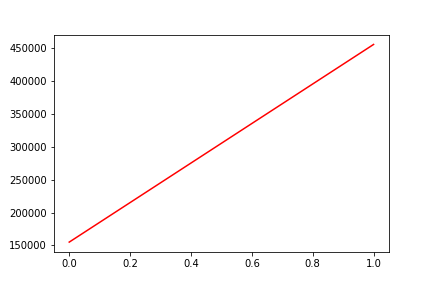

The file beside this chart, header and first rows:
, date, assets
0, 0, 155014
1, 20200109, 455991
